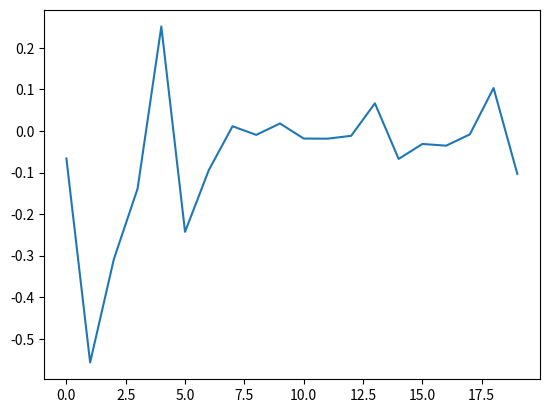

Recreate this plot in Python.
# Author: Febin Sunny (06/05/2023)
# TED-based thermal crosstalk correction strategy, implemented from:
# M. Milanizadeh, et al., "Canceling Thermal Cross-Talk Effects in Photonic Integrated Circuits," IEEE JLT, vol. 37, no. 4, 2019

import numpy as np
import matplotlib.pyplot as plt
from scipy.linalg import eig
import sys
from pprint import pprint
import math
from pandas import *


def phaseChange(size:int=10):
    # Generate phae matrices and calculate difference to kick off the evaluation
    # Considering phase values to be in radians ranging from 0 to 2π
    stopLim=int(round(2*np.pi,5)*pow(10,5))

    # Original phase variables Φ
    Φ_original = np.random.randint(0,stopLim,(size))/pow(10,5)
    # New phase values to be implemented in the MR bank
    Φ =  np.random.randint(0,stopLim,(size))/pow(10,5)
    # δΦ or change in phase value, which is the progenitor of thermal error 
    δΦ = Φ_original-Φ
    
    return Φ , δΦ

def radianManagement(inputPhaseMat:np.array):
    # This utility function ensures the Φ matrices generated stay within the 0 to 2π range
    # Phase values generated from the calculations can overflow and underflow this range
    # To make sense of the iterations the Φ matrices should be processed to retain the range 
    phaseMat=[]

    twoπ=int(round(2*np.pi,5)*pow(10,5))

    for i in inputPhaseMat:
        #print(i)
        if i>0:
            phaseMat=np.append(phaseMat, (i*pow(10,5)%twoπ)/pow(10,5))
        elif i<0:
            temp=i*pow(10,5)%twoπ
            phaseMat=np.append(phaseMat, (twoπ-temp)/pow(10,5))
        else:
            phaseMat=np.append(phaseMat, 0)
    return np.array(phaseMat)

def TMatrixGen(size:int=10):
    # TODO: This assertion is just a place holder; with proper T matrix generation through extrapolation this limiter can be lifted
    assert size<=10, "Current T matrix generation only supports up to 10 MRs."
    
    # This is an accurate matrix implementation, obtained from HEAT simulations using a "folded" 10 MR MR-bank
    # TODO: This function content needs to be replaced by the extrapolation function from these simulations for scalability!! 
    T =   np.array([[1, 0.2270, 0.0072, 0.0004, 0.0001, 0.0009, 0.0020, 0.0088, 0.0431, 0.2270],    #0
                    [0.2270, 1, 0.2270, 0.0072, 0.0004, 0.0020, 0.0088, 0.0431, 0.2270, 0.0431],    #1
                    [0.0072, 0.2270, 1, 0.2270, 0.0072, 0.0088, 0.0431, 0.2270, 0.0431, 0.0088],    #2
                    [0.0004, 0.0072, 0.2270, 1, 0.2270, 0.0431, 0.2270, 0.0431, 0.0088, 0.0020],    #3
                    [0.0001, 0.0004, 0.0072, 0.2270, 1, 0.2270, 0.0431, 0.0088, 0.0020, 0.0009],    #4
                    [0.0009, 0.0020, 0.0088, 0.0431, 0.2270, 1, 0.2270, 0.0072, 0.0004, 0.0001],    #5
                    [0.0020, 0.0088, 0.0431, 0.2270, 0.0431, 0.2270, 1, 0.2270, 0.0072, 0.0004],    #6
                    [0.0088, 0.0431, 0.2270, 0.0431, 0.0088, 0.0072, 0.2270, 1, 0.2270, 0.0072],    #7
                    [0.0431, 0.2270, 0.0431, 0.0088, 0.0020, 0.0004, 0.0072, 0.2270, 1, 0.2270],    #8
                    [0.2270, 0.0431, 0.0088, 0.0020, 0.0009, 0.0001, 0.0004, 0.0072, 0.2270, 1]])   #9
    
    T_new = np.array(T[0:size,0:size])

    return T_new

def TMatrixGen_rand(size:int=10):
    T = np.random.rand(size,size)
    np.fill_diagonal(T, 1)

    return T

def Ted_Algorithm(Φ:np.array , δΦ:np.array, T:np.array, Num_iter:int=20):
    # Iteratively calculate error function, update phase variables, relaunch TED iteration
    errorVal=[]

    Φ_old = Φ
    δΦ_old = δΦ

    stepDir='+'

    Λ, P = np.linalg.eig(T)
    P_inv = np.linalg.inv(P)
    T_D = np.diag(Λ)

    for i in range(Num_iter):
        error=0
        Φ_new = TED_iteration(Φ_old , δΦ_old, stepDir, P, P_inv, T_D, T)

        δΦ_new = Φ_new-Φ_old
        #print(δΦ_new)
        for i in δΦ_new:
            error=error+i
        error=error/(len(δΦ_new))

        errorVal = np.append(errorVal, error)
        
        if error>0:
            stepDir='-'
        elif error<0:
            stepDir='+'
        else:
            return errorVal
        
        Φ_old = Φ_new
        δΦ_old = δΦ_new
    print("ΔΦ:", Φ_old)

    return errorVal

def TED_iteration(Φ:np.array , δΦ:np.array, stepDir:str, P:np.array, P_inv:np.array, T_D:np.array, T:np.array):

    δΦ_cap = np.array(np.real(np.dot(T,δΦ)))

    # Sanity check 1
    # For ensuring that the method used to calculate the three variables above make sense 
    # This is direct eigen decomposition [special case of singular value decomposition (SVD) for square matrices]
    # Utilizes eq(2) from Section II of the TED paper
    '''
    T_new = np.linalg.multi_dot([P,T_D,P_inv])
    for l in (T-T_new):
        print(*l)
    '''
    # The error analysis should show that the error between T and T_new are negligible (~16 orders of magnitude below 0)

    δΨ = np.array(np.real(np.dot(P_inv, δΦ)))
    δΨ_cap = np.array(np.real(np.dot(P_inv, δΦ_cap)))
    
    # Sanity check 2 
    # To ensure δΨ_cap calculation is on track
    # From Section II, eq(2) and eq(3) of the TED paper:
    # δΨ_cap=T_D.δΨ
    # While simultaneously:
    # δΨ_cap=P_inv.δΦ_cap
    '''
    print(δΨ_cap-np.real(np.dot(T_D, δΨ)))
    '''
    # The error analysis should show that the error between both methods of calculations are negligible (~16 orders of magnitude below 0)
    # This means that the relevant matrices generated are correct, and our implementation methodology so far tracks

    Ψ = np.array(np.real(np.dot(P_inv, Φ)))

    # Sanity check 3
    # Ensure Φ can be regenerated from the calculated Ψ matrix
    '''
    print(Φ - np.real(np.dot(P,Ψ)))
    '''
    # This check should also generate negligible errors
    if stepDir=='+':
        Ψ_new = Ψ + δΨ
    elif stepDir=='-':
        Ψ_new = Ψ - δΨ
    #print("New Ψ matrix:",Ψ_new)
    Φ_new = np.array(np.real(np.dot(P,Ψ_new)))
    
    Φ_new = radianManagement(Φ_new)
    
    return Φ_new

def plotGraph(errorList:np.array):
    print("Final error list:",errorList)

    plt.plot(np.arange(0,len(errorList),1),errorList)
    plt.show()

    return None

def main():
    args = sys.argv[1:]

    if len(args)==0:
        size=10
        Num_iter=20
    elif len(args)==2:
        size= int(args[0])
        Num_iter=int(args[1])
        
    else:
        print("Size of MR bank and number of iterations expected as inputs")
        return None
    # generate phase matrices
    Φ , δΦ = phaseChange(size)

    # Generate T-array 
    #T = TMatrixGen(size)

    T = TMatrixGen_rand(size)

    iterError=Ted_Algorithm(Φ , δΦ, T, Num_iter)

    plotGraph(iterError)

    return None

if __name__ == '__main__':
    main()
